The GitHub repository Anshu-b/rover-mission-control contains a labelled image folder "data" with 3 categories: carpet, soil, wood. Examples follow, each with its label.

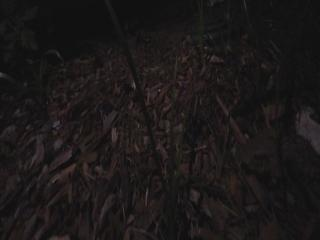
Label: soil

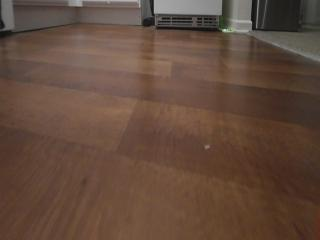
Label: wood

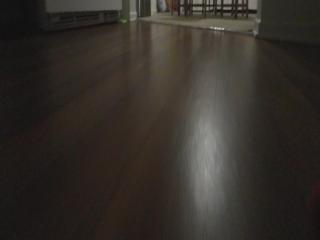
Label: wood

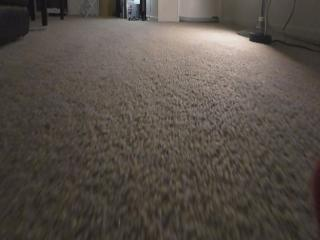
Label: carpet

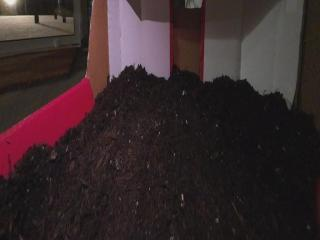
Label: soil

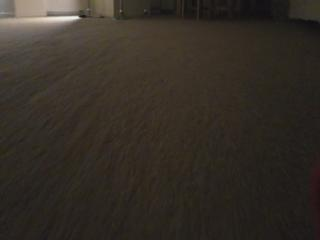
Label: carpet
